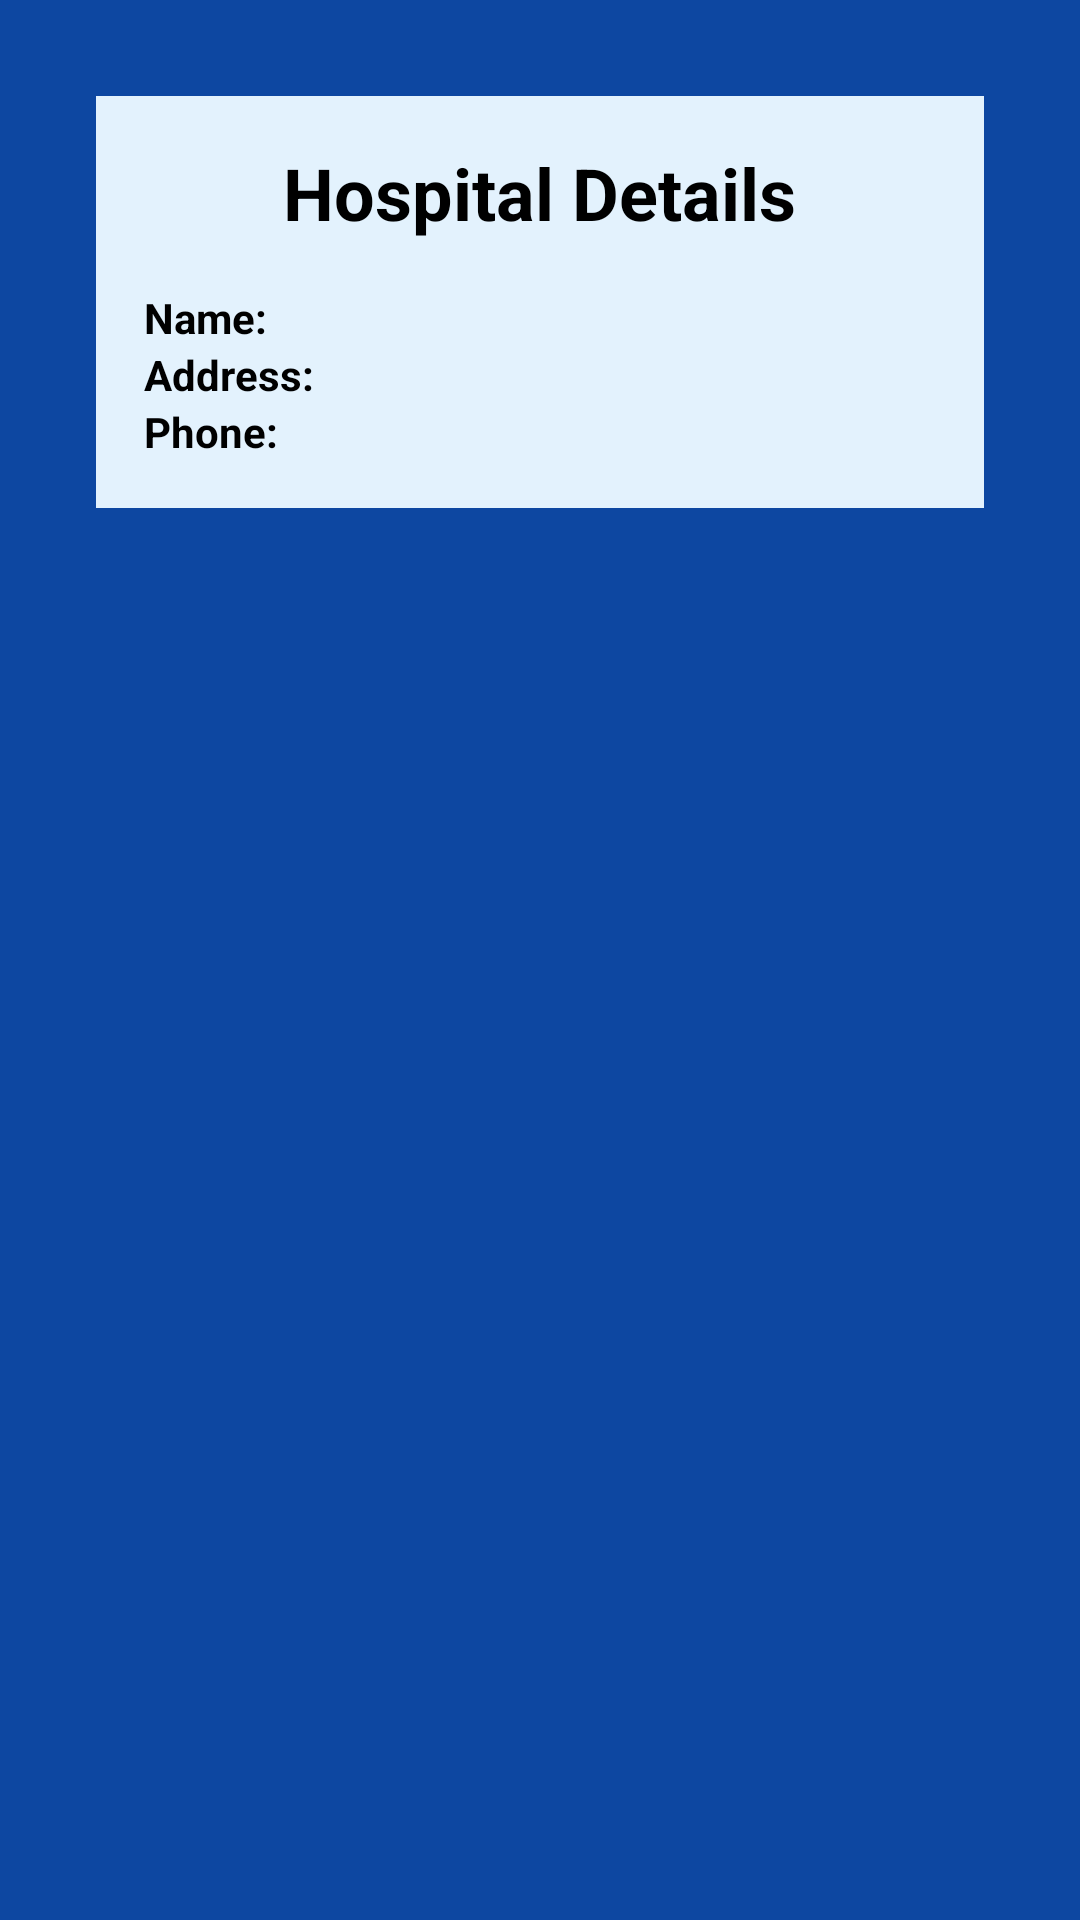

Here is an Android app screen rendered from its layout file. Give the layout XML and the strings, colors and styles it references.
<!-- AndroidManifest.xml: application theme Theme.Logggin -->
<!-- res/layout/activity_hospital_detail.xml -->
<ScrollView xmlns:android="http://schemas.android.com/apk/res/android"
    android:layout_width="match_parent"
    android:layout_height="match_parent"
    android:background="@color/dark_blue"
    android:padding="16dp">

    <RelativeLayout
        android:layout_width="match_parent"
        android:layout_height="wrap_content"
        android:padding="16dp"
        android:background="@color/colorBlueBlossom"
        android:layout_margin="16dp">

        <TextView
            android:id="@+id/title"
            android:layout_width="wrap_content"
            android:layout_height="wrap_content"
            android:text="Hospital Details"
            android:textSize="24sp"
            android:textStyle="bold"
            android:layout_centerHorizontal="true"
            android:layout_marginBottom="16dp"
            android:textColor="@android:color/black" />

        <TextView
            android:id="@+id/label_name"
            android:layout_width="wrap_content"
            android:layout_height="wrap_content"
            android:text="Name:"
            android:textStyle="bold"
            android:layout_below="@id/title"
            android:textColor="@android:color/black" />

        <TextView
            android:id="@+id/hospital_name"
            android:layout_width="wrap_content"
            android:layout_height="wrap_content"
            android:layout_toEndOf="@id/label_name"
            android:layout_alignBaseline="@id/label_name"
            android:layout_marginStart="8dp"
            android:textColor="@android:color/black" />

        <TextView
            android:id="@+id/label_address"
            android:layout_width="wrap_content"
            android:layout_height="wrap_content"
            android:text="Address:"
            android:textStyle="bold"
            android:layout_below="@id/label_name"
            android:textColor="@android:color/black" />

        <TextView
            android:id="@+id/hospital_address"
            android:layout_width="wrap_content"
            android:layout_height="wrap_content"
            android:layout_toEndOf="@id/label_address"
            android:layout_alignBaseline="@id/label_address"
            android:layout_marginStart="8dp"
            android:textColor="@android:color/black" />

        <TextView
            android:id="@+id/label_phone"
            android:layout_width="wrap_content"
            android:layout_height="wrap_content"
            android:text="Phone:"
            android:textStyle="bold"
            android:layout_below="@id/label_address"
            android:textColor="@android:color/black" />

        <TextView
            android:id="@+id/hospital_phone"
            android:layout_width="wrap_content"
            android:layout_height="wrap_content"
            android:layout_toEndOf="@id/label_phone"
            android:layout_alignBaseline="@id/label_phone"
            android:layout_marginStart="8dp"
            android:textColor="@android:color/black" />
    </RelativeLayout>
</ScrollView>
<!-- resources referenced by this layout -->
<resources>
  <color name="colorBlueBlossom">#E3F2FD</color>
  <color name="dark_blue">#0D47A1</color>
  <style name="Theme.Logggin" parent="Base.Theme.Logggin" />
  <style name="Base.Theme.Logggin" parent="Theme.Material3.DayNight">
          
          <item name="colorPrimary">#00008B</item> 
          
          <item name="colorPrimaryDark">#00008B</item> 
          
          <item name="colorAccent">#00008B</item> 
      </style>
</resources>
